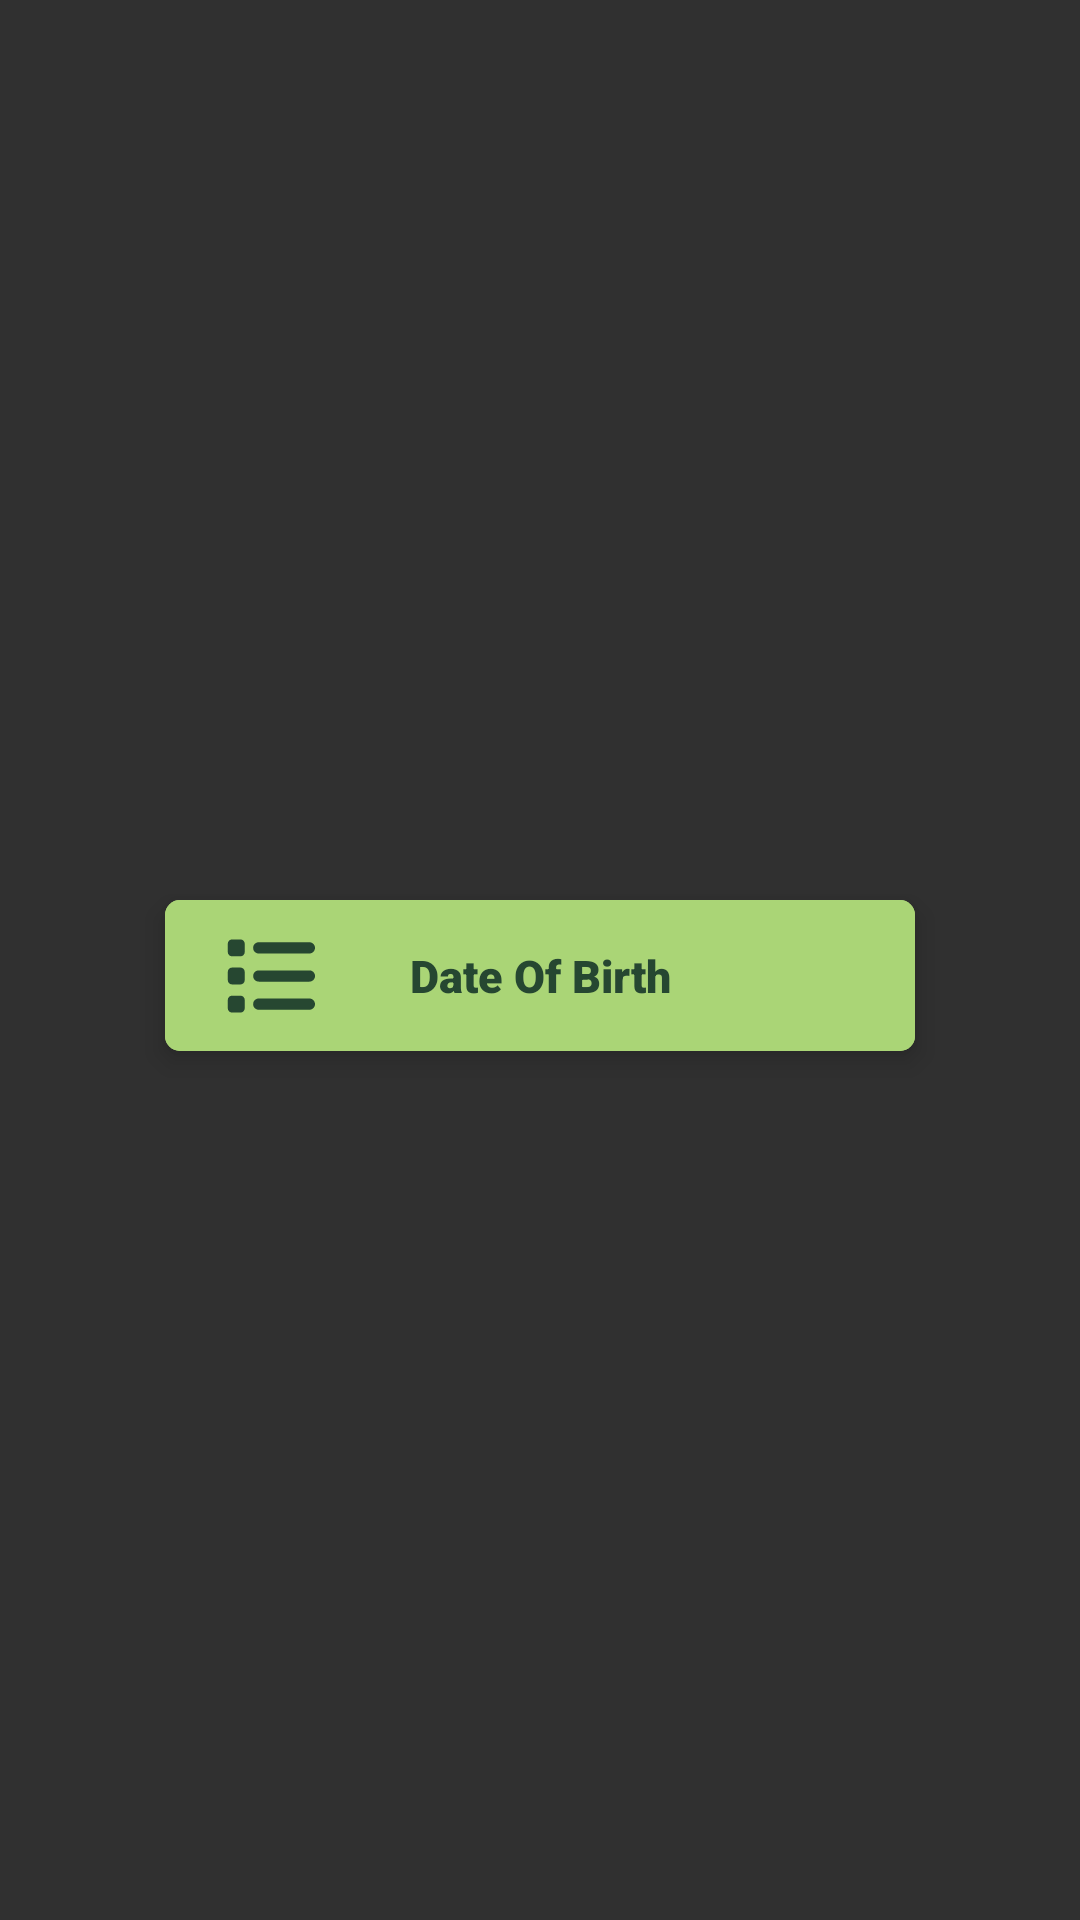

Write the Android layout XML for this screen, with the resource values it uses.
<!-- AndroidManifest.xml: application theme Theme.PetTracker -->
<!-- res/layout/log_item.xml -->
<?xml version="1.0" encoding="utf-8"?>
<androidx.constraintlayout.widget.ConstraintLayout xmlns:android="http://schemas.android.com/apk/res/android"
    xmlns:app="http://schemas.android.com/apk/res-auto"
    xmlns:tools="http://schemas.android.com/tools"
    android:layout_width="match_parent"
    android:layout_height="wrap_content">

    <androidx.constraintlayout.widget.ConstraintLayout
        android:id="@+id/log_item_constraint"
        android:layout_width="wrap_content"
        android:layout_height="wrap_content"
        android:layout_marginTop="20dp"
        android:layout_marginBottom="10dp"
        android:background="@drawable/edit_text_new_pet"
        android:elevation="5dp"
        app:layout_constraintBottom_toBottomOf="parent"
        app:layout_constraintEnd_toEndOf="parent"
        app:layout_constraintStart_toStartOf="parent"
        app:layout_constraintTop_toTopOf="parent">

        <TextView
            android:id="@+id/log_name_text"
            android:layout_width="250dp"
            android:layout_height="wrap_content"
            android:background="@drawable/edit_text_new_pet"
            android:fontFamily="sans-serif-black"
            android:paddingHorizontal="65dp"
            android:paddingVertical="15dp"
            android:text="@string/date_of_birth"
            android:textAlignment="center"
            android:textColor="@color/text_color_primary"
            android:textSize="15sp"
            app:layout_constraintEnd_toEndOf="parent"
            app:layout_constraintStart_toStartOf="parent"
            app:layout_constraintTop_toTopOf="parent" />

        <ImageView
            android:id="@+id/log_item_image"
            android:layout_width="30dp"
            android:layout_height="30dp"
            android:layout_marginStart="20dp"
            app:layout_constraintBottom_toBottomOf="parent"
            app:layout_constraintStart_toStartOf="@+id/log_name_text"
            app:layout_constraintTop_toTopOf="parent"
            app:srcCompat="@drawable/list_solid" />

    </androidx.constraintlayout.widget.ConstraintLayout>

</androidx.constraintlayout.widget.ConstraintLayout>
<!-- resources referenced by this layout -->
<resources>
  <color name="text_color_primary">#264731</color>
  <!-- drawable edit_text_new_pet (drawable) -->
  <?xml version="1.0" encoding="utf-8"?>
  <shape xmlns:android="http://schemas.android.com/apk/res/android">
      <solid android:color="@color/field_color"></solid>
      <corners android:radius="5dp"></corners>
  </shape>
  <!-- drawable list_solid (drawable) -->
  <vector xmlns:android="http://schemas.android.com/apk/res/android"
      android:width="512dp"
      android:height="512dp"
      android:viewportWidth="512"
      android:viewportHeight="512">
    <path
        android:fillColor="#264731"
        android:pathData="M40,48C26.7,48 16,58.7 16,72l0,48c0,13.3 10.7,24 24,24l48,0c13.3,0 24,-10.7 24,-24l0,-48c0,-13.3 -10.7,-24 -24,-24L40,48zM192,64c-17.7,0 -32,14.3 -32,32s14.3,32 32,32l288,0c17.7,0 32,-14.3 32,-32s-14.3,-32 -32,-32L192,64zM192,224c-17.7,0 -32,14.3 -32,32s14.3,32 32,32l288,0c17.7,0 32,-14.3 32,-32s-14.3,-32 -32,-32l-288,0zM192,384c-17.7,0 -32,14.3 -32,32s14.3,32 32,32l288,0c17.7,0 32,-14.3 32,-32s-14.3,-32 -32,-32l-288,0zM16,232l0,48c0,13.3 10.7,24 24,24l48,0c13.3,0 24,-10.7 24,-24l0,-48c0,-13.3 -10.7,-24 -24,-24l-48,0c-13.3,0 -24,10.7 -24,24zM40,368c-13.3,0 -24,10.7 -24,24l0,48c0,13.3 10.7,24 24,24l48,0c13.3,0 24,-10.7 24,-24l0,-48c0,-13.3 -10.7,-24 -24,-24l-48,0z"/>
  </vector>
  <string name="date_of_birth">Date Of Birth</string>
  <style name="Theme.PetTracker" parent="Base.Theme.PetTracker" />
  <color name="field_color">#aad576</color>
  <style name="Base.Theme.PetTracker" parent="Theme.AppCompat.NoActionBar">
          <item name="android:textColorPrimary">@color/text_color_primary</item>
      </style>
</resources>
